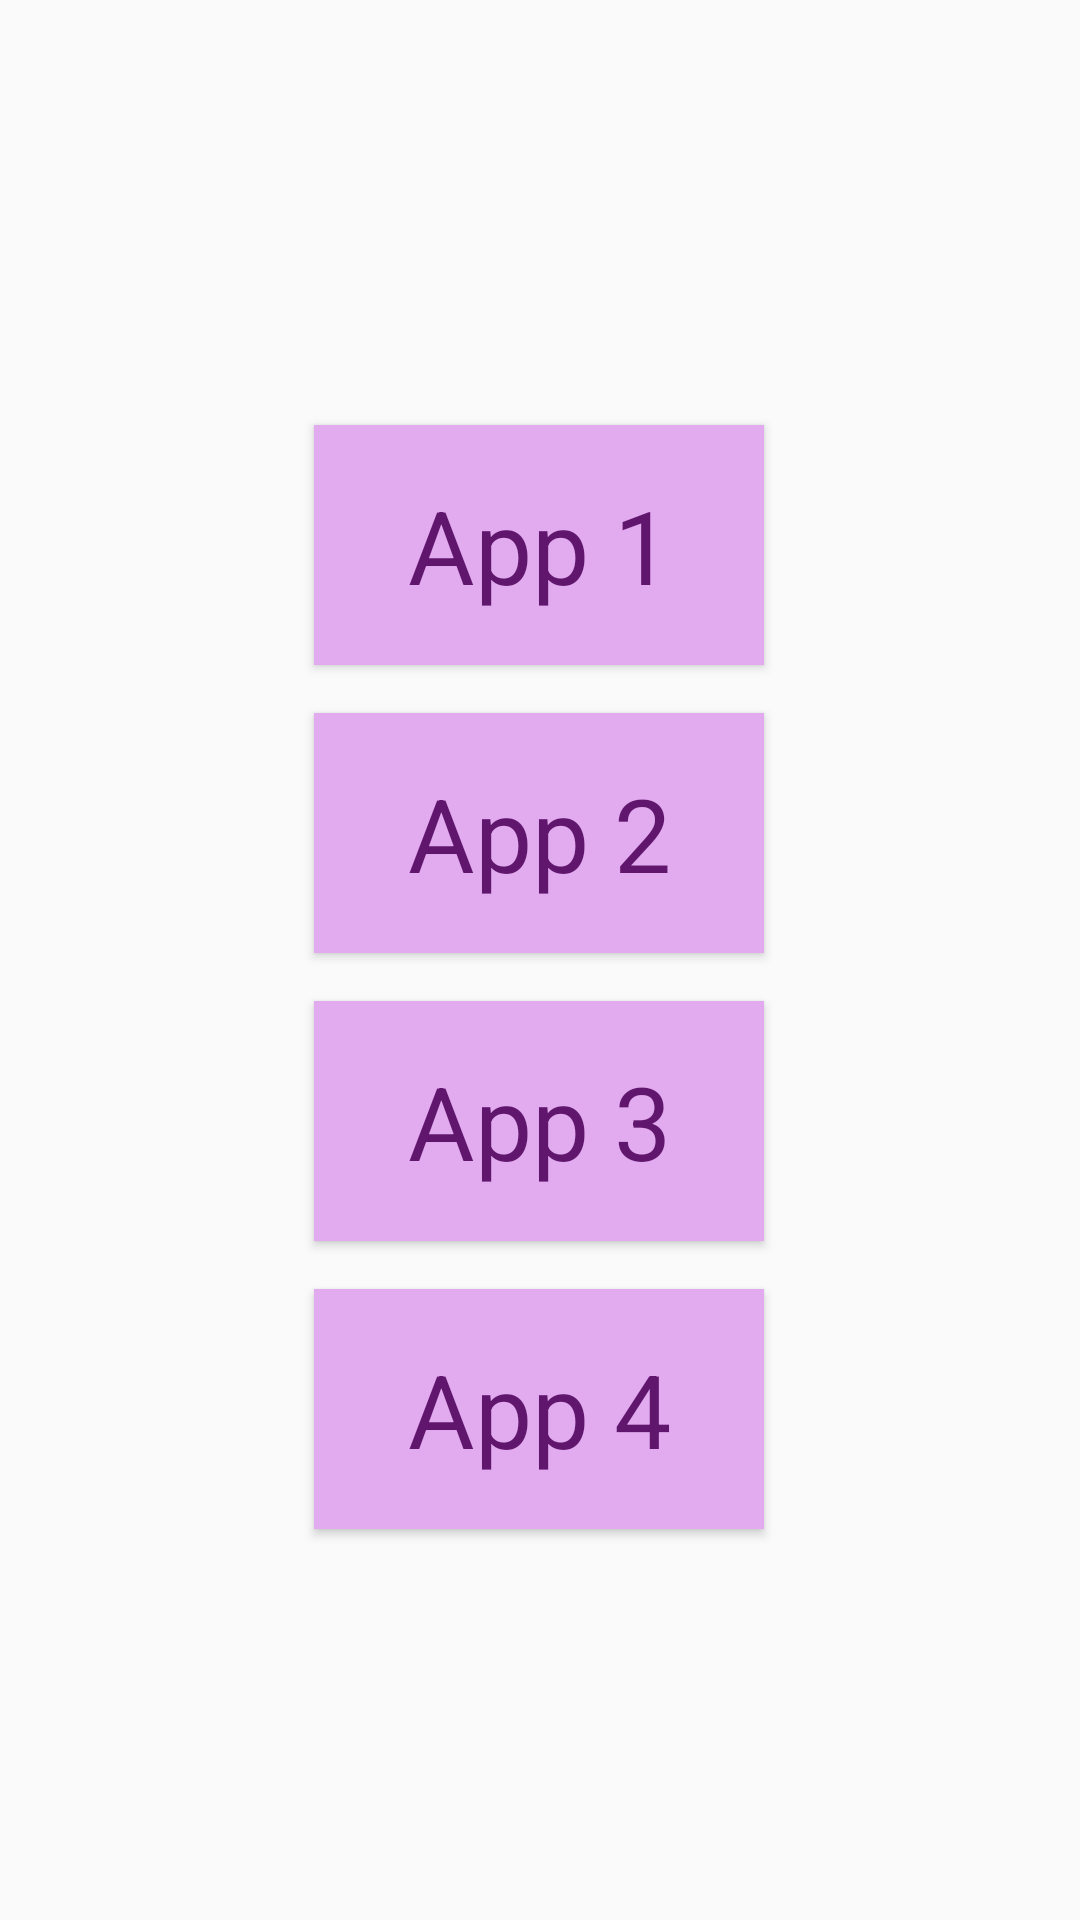

Layout XML and referenced resources for this Android screen:
<!-- AndroidManifest.xml: application theme Theme.Homework14 -->
<!-- res/layout/activity_main.xml -->
<?xml version="1.0" encoding="utf-8"?>
<android.support.constraint.ConstraintLayout xmlns:android="http://schemas.android.com/apk/res/android"
    xmlns:app="http://schemas.android.com/apk/res-auto"
    xmlns:tools="http://schemas.android.com/tools"
    android:layout_width="match_parent"
    android:layout_height="match_parent"
    tools:context=".MainActivity">

    <Button
        android:id="@+id/act1"
        style="@style/Widget.AppCompat.Button.Colored"
        android:layout_width="150dp"
        android:layout_height="80dp"
        android:layout_marginTop="187dp"
        android:background="#E2AAEF"
        android:fontFamily="sans-serif"
        android:text="@string/app_1"
        android:textAppearance="@style/TextAppearance.AppCompat.Display1"
        android:textColor="#61166E"
        app:layout_constraintBottom_toTopOf="@+id/act2"
        app:layout_constraintEnd_toEndOf="parent"
        app:layout_constraintHorizontal_bias="0.498"
        app:layout_constraintStart_toStartOf="parent"
        app:layout_constraintTop_toTopOf="parent" />

    <Button
        android:id="@+id/act4"
        style="@style/Widget.AppCompat.Button.Colored"
        android:layout_width="150dp"
        android:layout_height="80dp"
        android:layout_marginTop="16dp"
        android:background="#E2AAEF"
        android:fontFamily="sans-serif"
        android:text="@string/app_4"
        android:textAppearance="@style/TextAppearance.AppCompat.Display1"
        android:textColor="#61166E"
        app:layout_constraintBottom_toBottomOf="parent"
        app:layout_constraintEnd_toEndOf="parent"
        app:layout_constraintHorizontal_bias="0.498"
        app:layout_constraintStart_toStartOf="parent"
        app:layout_constraintTop_toBottomOf="@+id/act3"
        app:layout_constraintVertical_bias="0.0" />

    <Button
        android:id="@+id/act3"
        style="@style/Widget.AppCompat.Button.Colored"
        android:layout_width="150dp"
        android:layout_height="80dp"
        android:layout_marginTop="16dp"
        android:background="#E2AAEF"
        android:fontFamily="sans-serif"
        android:text="@string/app_3"
        android:textAppearance="@style/TextAppearance.AppCompat.Display1"
        android:textColor="#61166E"
        app:layout_constraintEnd_toEndOf="parent"
        app:layout_constraintHorizontal_bias="0.498"
        app:layout_constraintStart_toStartOf="parent"
        app:layout_constraintTop_toBottomOf="@+id/act2" />

    <Button
        android:id="@+id/act2"
        style="@style/Widget.AppCompat.Button.Colored"
        android:layout_width="150dp"
        android:layout_height="80dp"
        android:layout_marginTop="16dp"
        android:layout_marginBottom="368dp"
        android:background="#E2AAEF"
        android:fontFamily="sans-serif"
        android:text="@string/app_2"
        android:textAppearance="@style/TextAppearance.AppCompat.Display1"
        android:textColor="#61166E"
        app:layout_constraintBottom_toBottomOf="parent"
        app:layout_constraintEnd_toEndOf="parent"
        app:layout_constraintHorizontal_bias="0.498"
        app:layout_constraintStart_toStartOf="parent"
        app:layout_constraintTop_toBottomOf="@+id/act1" />

</android.support.constraint.ConstraintLayout>
<!-- resources referenced by this layout -->
<resources>
  <string name="app_1">App 1</string>
  <string name="app_2">App 2</string>
  <string name="app_3">App 3</string>
  <string name="app_4">App 4</string>
  <style name="Theme.Homework14" parent="Theme.AppCompat.Light.DarkActionBar">
          
          <item name="colorPrimary">@color/purple_500</item>
          <item name="colorPrimaryDark">@color/purple_700</item>
          <item name="colorAccent">@color/teal_200</item>
          
      </style>
  <!-- not gathered from this repository: default colours our renderer supplied (Android Studio template values) -->
  <color name="purple_500">#FF6200EE</color>
  <color name="purple_700">#FF3700B3</color>
  <color name="teal_200">#FF03DAC5</color>
</resources>
